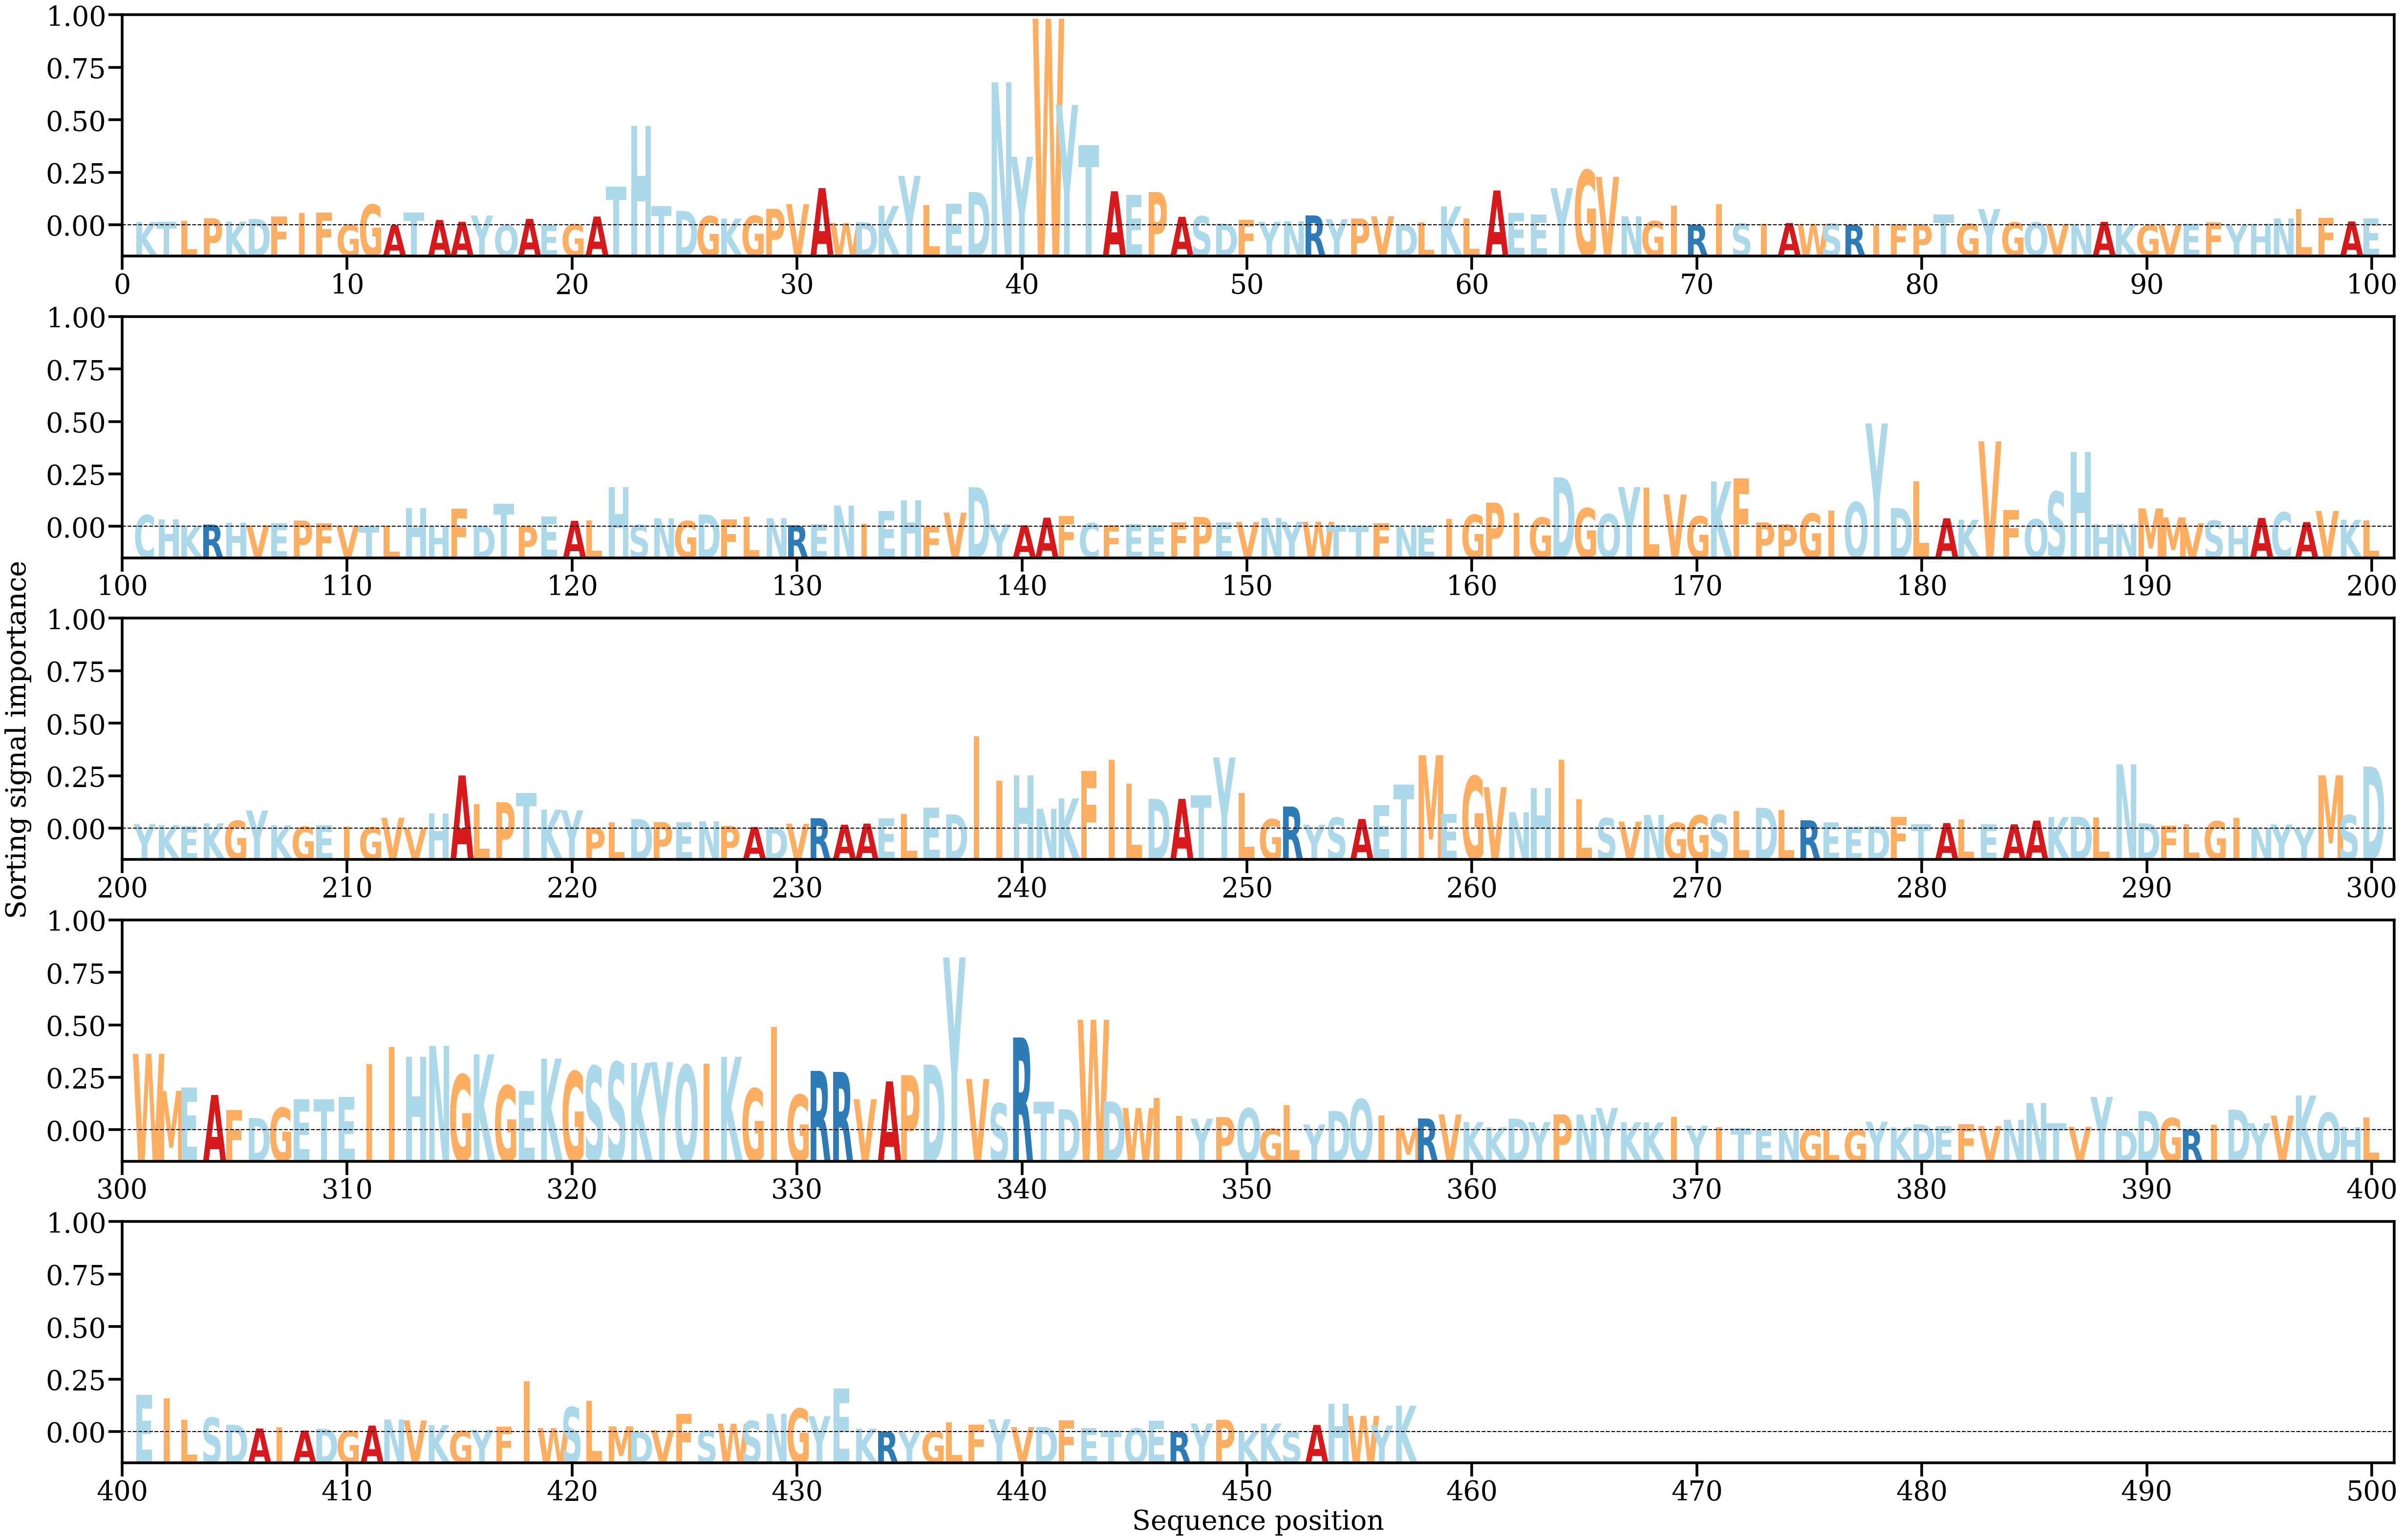

Data behind this chart, as committed beside it:
AA, Alpha
K, [0.00037356]
T, [0.00040795]
L, [0.00052327]
P, [0.00080269]
K, [0.00041613]
D, [0.0007181]
F, [0.00098747]
I, [0.00141404]
F, [0.0014615]
G, [4.761453e-05]
G, [0.00235508]
A, [4.0039613e-05]
T, [0.00148319]
A, [0.00061243]
A, [0.00040164]
Y, [0.0011161]
Q, [2.1581585e-05]
A, [0.00073575]
E, [2.6614807e-05]
G, [0.00012054]
A, [0.00100085]
T, [0.00442713]
H, [0.01127074]
T, [0.00216303]
D, [0.0016453]
G, [0.00104815]
K, [0.00077602]
G, [0.00107844]
P, [0.00187869]
V, [0.00241109]
A, [0.00424266]
W, [0.00026727]
D, [0.00035782]
K, [0.00221683]
Y, [0.00562444]
L, [0.00226797]
E, [0.00246961]
D, [0.00378659]
N, [0.01627725]
Y, [0.00780405]
W, [0.02352029]
Y, [0.01370378]
T, [0.0091171]
A, [0.00387917]
E, [0.00343814]
P, [0.00378252]
A, [0.00096913]
S, [0.00102427]
D, [0.00019432]
F, [0.00063566]
Y, [0.000393]
N, [0.0004642]
R, [0.00112737]
Y, [0.00070176]
P, [0.00078126]
V, [0.00102489]
D, [8.6821834e-05]
L, [0.00036967]
K, [0.00214034]
L, [0.00079927]
... 397 more rows
